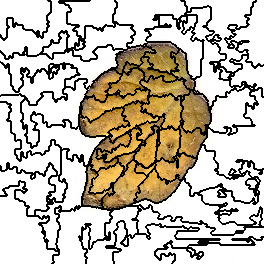

Source data for this figure (header and first rows):
0, 0, 0, 0, 0, 0, 0, 0, 0, 0, 0, 0, 0, 0, 0, 0, 0, 0, 0, 0, 0, 0, 0, 0
0, 0, 0, 0, 0, 0, 0, 0, 0, 0, 0, 0, 0, 0, 0, 0, 0, 0, 0, 0, 0, 0, 0, 0
0, 0, 0, 0, 0, 0, 0, 0, 0, 0, 0, 0, 0, 0, 0, 0, 0, 0, 0, 0, 0, 0, 0, 0
0, 0, 0, 0, 0, 0, 0, 0, 0, 0, 0, 0, 0, 0, 0, 0, 0, 0, 0, 0, 0, 0, 0, 0
0, 0, 0, 0, 0, 0, 0, 0, 0, 0, 0, 0, 0, 0, 0, 0, 0, 0, 0, 0, 0, 0, 0, 0
0, 0, 0, 0, 0, 0, 0, 0, 0, 0, 0, 0, 0, 0, 0, 0, 0, 0, 0, 0, 0, 0, 0, 0
0, 0, 0, 0, 0, 0, 0, 0, 0, 0, 0, 0, 0, 0, 0, 0, 0, 0, 0, 0, 0, 0, 0, 0
0, 0, 0, 0, 0, 0, 0, 0, 0, 0, 0, 0, 0, 0, 0, 0, 0, 0, 0, 0, 0, 0, 0, 0
0, 0, 0, 0, 0, 0, 0, 0, 0, 0, 0, 0, 0, 0, 0, 0, 0, 0, 0, 0, 0, 0, 0, 0
0, 0, 0, 0, 0, 0, 0, 0, 0, 0, 0, 0, 0, 0, 0, 0, 0, 0, 0, 0, 0, 0, 0, 0
0, 0, 0, 0, 0, 0, 0, 0, 0, 0, 0, 0, 0, 0, 0, 0, 0, 0, 0, 0, 0, 0, 0, 0
0, 0, 0, 0, 0, 0, 0, 0, 0, 0, 0, 0, 0, 0, 0, 0, 0, 0, 0, 0, 0, 0, 0, 0
0, 0, 0, 0, 0, 0, 0, 0, 0, 0, 0, 0, 0, 0, 0, 0, 0, 0, 0, 0, 0, 0, 0, 0
0, 0, 0, 0, 0, 0, 0, 0, 0, 0, 0, 0, 0, 0, 0, 0, 0, 0, 0, 0, 0, 0, 0, 0
0, 0, 0, 0, 0, 0, 0, 0, 0, 0, 0, 0, 0, 0, 0, 0, 0, 0, 0, 0, 0, 0, 0, 0
0, 0, 0, 0, 0, 0, 0, 0, 0, 0, 0, 0, 0, 0, 0, 0, 0, 0, 0, 0, 0, 0, 0, 0
0, 0, 0, 0, 0, 0, 0, 0, 0, 0, 0, 0, 0, 0, 0, 0, 0, 0, 0, 0, 0, 0, 0, 0
0, 0, 0, 0, 0, 0, 0, 0, 0, 0, 0, 0, 0, 0, 0, 0, 0, 0, 0, 0, 0, 0, 0, 0
0, 0, 0, 0, 0, 0, 0, 1, 1, 1, 1, 1, 1, 0, 0, 0, 0, 0, 0, 0, 0, 0, 0, 0
0, 0, 0, 0, 0, 0, 0, 1, 1, 1, 1, 1, 1, 0, 0, 0, 0, 0, 0, 0, 0, 0, 0, 0
0, 0, 0, 0, 0, 0, 0, 1, 1, 1, 1, 1, 1, 0, 0, 0, 0, 0, 0, 0, 0, 0, 0, 0
0, 0, 0, 0, 0, 0, 0, 1, 1, 1, 1, 1, 1, 0, 0, 0, 0, 0, 0, 0, 0, 0, 0, 0
0, 0, 0, 0, 0, 0, 0, 1, 1, 1, 1, 1, 1, 0, 0, 0, 0, 0, 0, 0, 0, 0, 0, 0
0, 0, 0, 0, 0, 0, 0, 1, 1, 1, 1, 1, 1, 0, 0, 1, 1, 0, 0, 0, 0, 0, 0, 0
0, 0, 0, 0, 0, 0, 0, 1, 1, 1, 1, 1, 1, 0, 0, 1, 1, 0, 0, 0, 0, 0, 0, 0
0, 0, 0, 0, 0, 0, 0, 1, 1, 1, 1, 1, 1, 0, 0, 1, 1, 1, 1, 1, 1, 1, 1, 0
0, 0, 0, 0, 0, 0, 0, 0, 0, 1, 1, 1, 1, 0, 0, 1, 1, 1, 1, 1, 1, 1, 1, 0
0, 0, 0, 0, 0, 0, 0, 0, 0, 1, 1, 1, 1, 1, 1, 1, 1, 1, 1, 1, 1, 1, 1, 0
0, 0, 0, 0, 0, 0, 0, 1, 1, 1, 1, 1, 1, 1, 1, 1, 1, 1, 1, 1, 1, 1, 1, 0
0, 0, 0, 0, 0, 0, 0, 1, 1, 1, 1, 1, 1, 1, 1, 1, 1, 1, 1, 1, 1, 1, 1, 1
0, 0, 0, 0, 0, 0, 0, 1, 1, 1, 1, 1, 1, 1, 1, 1, 1, 1, 1, 1, 1, 1, 1, 1
0, 0, 0, 0, 0, 0, 0, 1, 1, 1, 1, 1, 1, 1, 1, 1, 1, 1, 1, 1, 1, 1, 1, 1
0, 0, 0, 0, 0, 0, 0, 1, 1, 1, 1, 1, 1, 1, 1, 1, 1, 1, 1, 1, 1, 1, 1, 1
0, 0, 0, 0, 0, 0, 0, 1, 1, 1, 1, 1, 1, 1, 1, 1, 1, 1, 1, 1, 1, 1, 1, 1
0, 0, 0, 0, 0, 0, 0, 1, 1, 1, 1, 1, 1, 1, 1, 1, 1, 1, 1, 1, 1, 1, 1, 1
1, 0, 0, 0, 0, 0, 0, 1, 1, 1, 1, 1, 1, 1, 1, 1, 1, 1, 1, 1, 1, 1, 1, 1
1, 0, 0, 0, 0, 0, 0, 1, 1, 1, 1, 1, 1, 1, 1, 1, 1, 1, 1, 1, 1, 1, 1, 1
1, 0, 0, 0, 0, 0, 0, 1, 1, 1, 1, 1, 1, 1, 1, 1, 1, 1, 1, 1, 1, 1, 1, 1
1, 1, 1, 0, 0, 1, 1, 1, 1, 1, 1, 1, 1, 1, 1, 1, 1, 1, 1, 1, 1, 1, 1, 1
1, 1, 1, 0, 0, 1, 1, 1, 1, 1, 1, 1, 1, 1, 1, 1, 1, 1, 1, 1, 1, 1, 1, 1
1, 1, 1, 1, 1, 1, 1, 1, 1, 1, 1, 1, 1, 1, 1, 1, 1, 1, 1, 1, 1, 1, 1, 1
1, 1, 1, 1, 1, 1, 1, 1, 1, 1, 1, 1, 1, 1, 1, 1, 1, 1, 1, 1, 1, 1, 1, 1
1, 1, 1, 1, 1, 1, 1, 1, 1, 1, 1, 1, 1, 1, 1, 1, 1, 1, 1, 1, 1, 1, 1, 1
1, 1, 1, 1, 1, 1, 1, 1, 1, 1, 1, 1, 1, 1, 1, 1, 1, 1, 1, 1, 1, 1, 1, 1
1, 1, 1, 1, 1, 1, 1, 1, 1, 1, 1, 1, 1, 1, 1, 1, 1, 1, 1, 1, 1, 1, 1, 1
1, 1, 1, 1, 1, 1, 1, 1, 1, 1, 1, 1, 1, 1, 1, 1, 1, 1, 1, 1, 1, 1, 1, 1
1, 1, 1, 1, 1, 1, 1, 1, 1, 1, 1, 1, 1, 1, 1, 1, 1, 1, 1, 1, 1, 1, 1, 1
1, 1, 1, 1, 1, 1, 1, 1, 1, 1, 1, 1, 1, 1, 1, 1, 1, 1, 1, 1, 1, 1, 1, 1
1, 1, 1, 1, 1, 1, 1, 1, 1, 1, 1, 1, 1, 1, 1, 1, 1, 1, 1, 1, 1, 1, 1, 1
1, 1, 1, 1, 1, 1, 1, 1, 1, 1, 1, 1, 1, 1, 1, 1, 1, 1, 1, 1, 1, 1, 1, 1
1, 1, 1, 1, 1, 1, 1, 1, 1, 1, 1, 1, 1, 1, 1, 1, 1, 1, 1, 1, 1, 1, 1, 1
12, 1, 1, 1, 1, 1, 1, 1, 1, 1, 1, 1, 1, 1, 1, 1, 1, 1, 1, 1, 1, 1, 1, 1
12, 1, 1, 1, 1, 1, 1, 1, 1, 1, 1, 1, 1, 1, 1, 1, 1, 1, 1, 1, 1, 1, 1, 12
12, 12, 12, 1, 1, 1, 1, 1, 1, 1, 1, 1, 1, 12, 12, 12, 12, 12, 12, 1, 1, 1, 1, 12
12, 12, 12, 1, 1, 1, 1, 1, 1, 1, 1, 1, 1, 12, 12, 12, 12, 12, 12, 1, 1, 1, 1, 1
12, 12, 12, 12, 12, 1, 1, 1, 1, 1, 1, 1, 1, 12, 12, 12, 12, 12, 12, 12, 12, 12, 12, 12
12, 12, 12, 12, 12, 1, 1, 1, 1, 12, 12, 1, 1, 12, 12, 12, 12, 12, 12, 12, 12, 12, 12, 12
12, 12, 12, 12, 12, 1, 1, 1, 1, 12, 12, 1, 1, 12, 12, 12, 12, 12, 12, 12, 12, 12, 12, 12
12, 12, 12, 12, 12, 1, 1, 1, 1, 12, 12, 12, 12, 12, 12, 12, 12, 12, 12, 12, 12, 12, 12, 12
12, 12, 12, 12, 12, 12, 12, 12, 12, 12, 12, 12, 12, 12, 12, 12, 12, 12, 12, 12, 12, 12, 12, 12
12, 12, 12, 12, 12, 12, 12, 12, 12, 12, 12, 12, 12, 12, 12, 12, 12, 12, 12, 12, 12, 12, 12, 12
... 203 more rows
